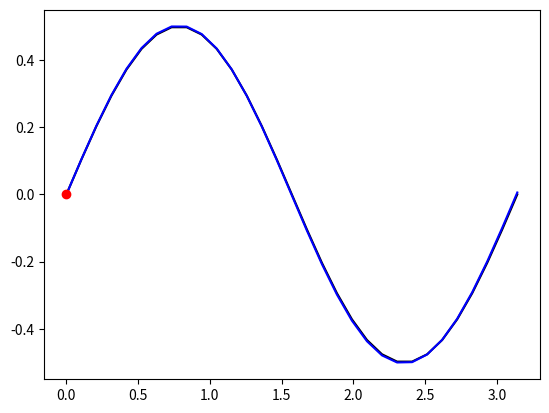

This figure's Python source:
import numpy as np
import matplotlib.pyplot as plt

# y'' + p(x)*y' + q(x)*y = r(x)
# y'' + 4*y = 0
# y(0) = 0 and y'(pi) = 1

x0 = 0
y0 = 0
xN = np.pi
yprimeN = 1

def true_sol(x):
    return np.sin(2 * x) / 2

p = 0
q = 4
r = 0

N = 31
x = np.linspace(x0, xN, N)
dx = x[1] - x[0]
print("dx = {}".format(dx))

A = np.zeros((N, N))
b = np.zeros((N, 1))

A[0, 0] = 1
b[0] = y0
A[N-1, N-1] = 1
A[N-1, N-2] = -1
b[N-1] = dx * yprimeN

for k in range(1, N - 1):
    A[k, k-1] = (1 - dx * p / 2)
    A[k, k] = (-2 + dx ** 2 * q)
    A[k, k + 1] = (1 + dx * p / 2)

y = np.linalg.solve(A, b).reshape(N)

plt.plot(x, true_sol(x), 'k')
plt.plot(x, y, 'b', x0, y0, 'ro')
plt.show()

err = np.max(np.abs(y - true_sol(x)))
print("Error = {}".format(err))